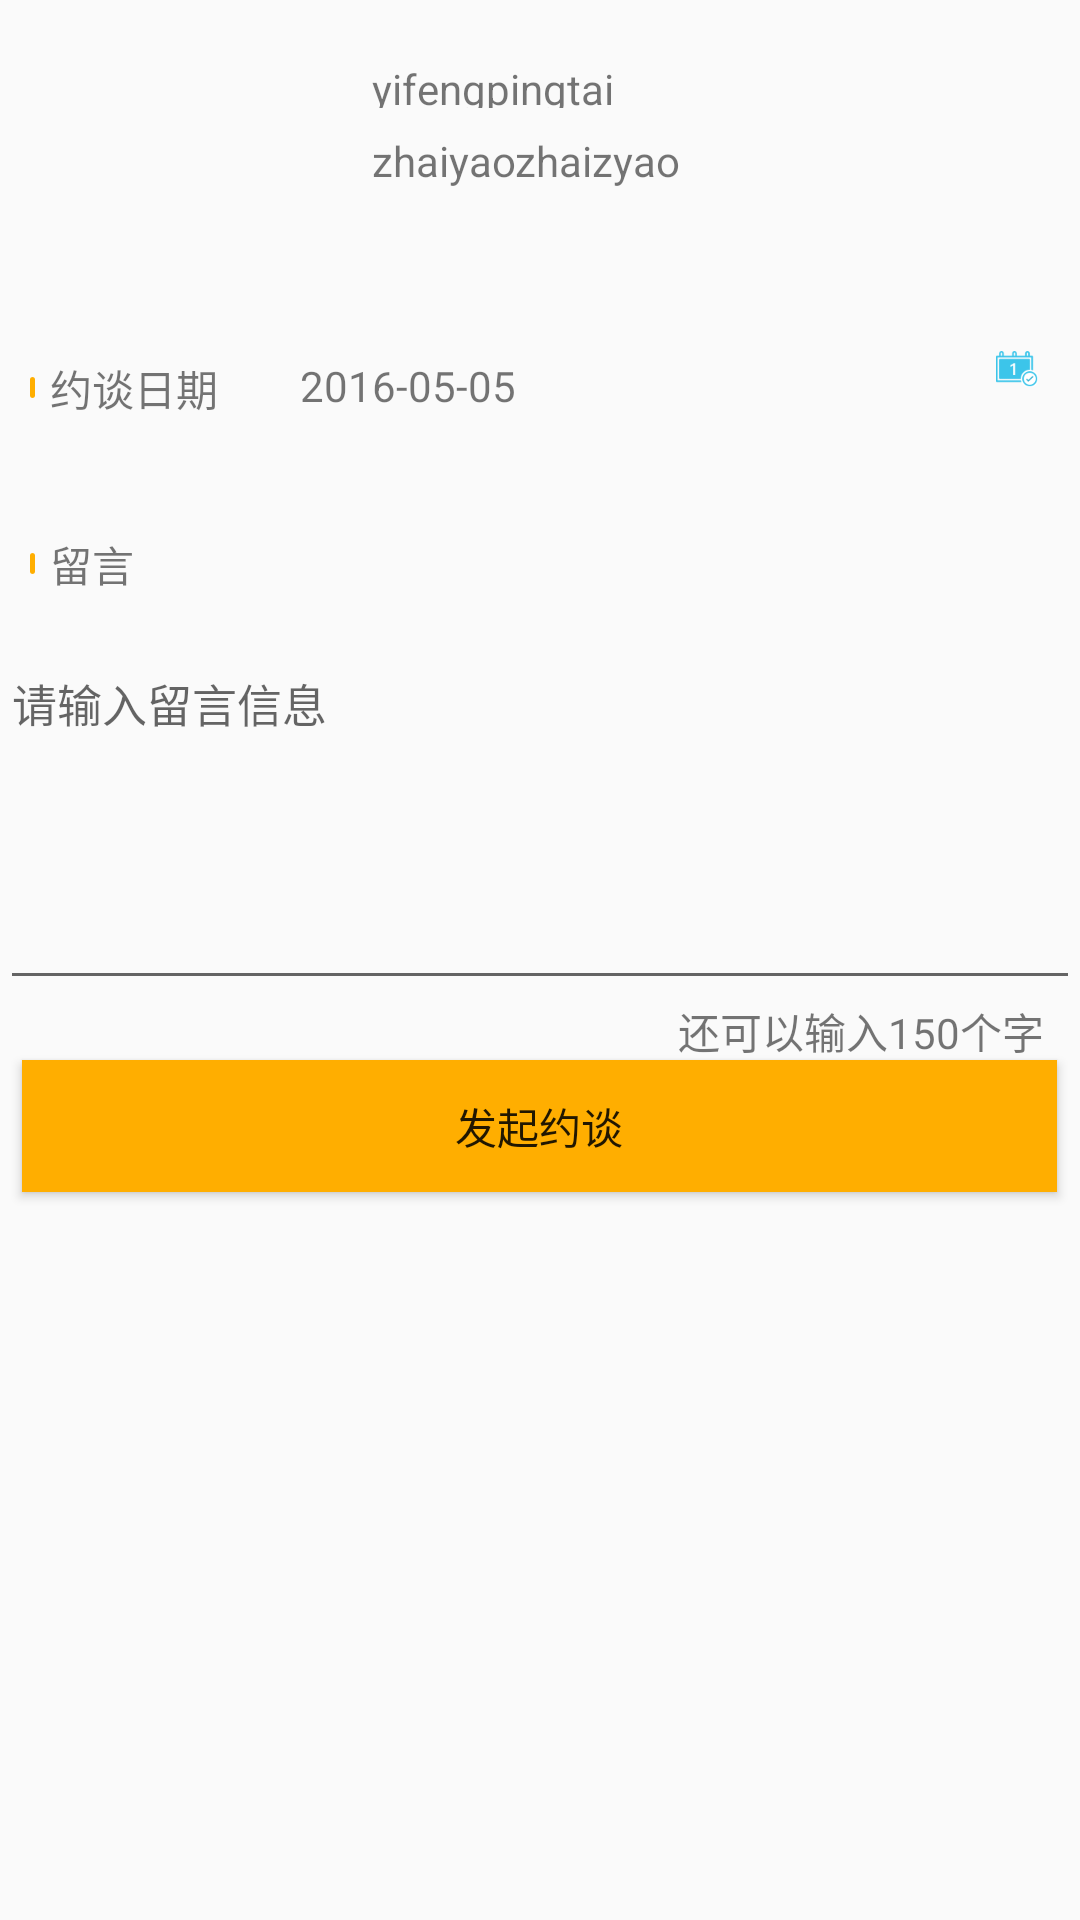

Reconstruct the res/layout file that produces this screen, plus the resources it refers to.
<!-- AndroidManifest.xml: application theme AppTheme -->
<!-- res/layout/activity_question.xml -->
<?xml version="1.0" encoding="utf-8"?>
<RelativeLayout
    xmlns:android="http://schemas.android.com/apk/res/android"
    xmlns:tools="http://schemas.android.com/tools"
    android:id="@+id/activity_question"
    android:layout_width="match_parent"
    android:layout_height="match_parent"
    tools:context="com.yeebee.activity.QuestionActivity">

    <LinearLayout
        android:id="@+id/ll_quest"
        android:layout_width="match_parent"
        android:layout_height="wrap_content"
        android:orientation="horizontal"
    >
        <ImageView
            android:id="@+id/img_message_item"
            android:layout_width="90dp"
            android:layout_height="72dp"
            android:layout_alignParentLeft="true"
            android:layout_alignParentStart="true"
            android:layout_margin="12dp"
            android:src="@mipmap/ic_launcher"/>
        <LinearLayout
            android:layout_width="wrap_content"
            android:layout_height="wrap_content"
            android:orientation="vertical">
            <TextView
                android:id="@+id/tv_title_item"
                android:layout_width="235dp"
                android:layout_height="16dp"
                android:layout_marginLeft="10dp"
                android:layout_marginTop="20dp"
                android:text="yifengpingtai"
            />
            <TextView
                android:layout_marginBottom="20dp"
                android:layout_marginTop="8dp"
                android:layout_marginLeft="10dp"
                android:id="@+id/tv_digest_item"
                android:layout_width="235dp"
                android:layout_height="32dp"
                android:text="zhaiyaozhaizyao"
            />
        </LinearLayout>
    </LinearLayout>
    <RelativeLayout
        android:id="@+id/rl_date"
        android:layout_marginTop="7dp"
        android:layout_below="@+id/ll_quest"
        android:layout_width="match_parent"
        android:layout_height="wrap_content">
        <TextView
            android:layout_marginTop="16dp"
            android:layout_marginBottom="15dp"
            android:layout_marginLeft="10dp"
            android:text="约谈日期"
            android:drawablePadding="5dp"
            android:drawableLeft="@mipmap/titletiao2x"
            android:layout_width="wrap_content"
            android:layout_height="wrap_content"/>
        <TextView
            android:id="@+id/date"
            android:layout_marginLeft="100dp"
            android:layout_marginTop="16dp"
            android:layout_marginBottom="15dp"
            android:text="2016-05-05"
            android:layout_width="wrap_content"
            android:layout_height="wrap_content"
            />
        <ImageView
            android:id="@+id/img_quest_date"
            android:layout_marginTop="14dp"
            android:layout_marginBottom="9dp"
            android:src="@mipmap/date2x"
            android:layout_width="wrap_content"
            android:layout_height="wrap_content"
            android:layout_alignParentRight="true" 
            android:layout_alignParentEnd="true"
            android:layout_marginRight="14dp" 
            android:layout_marginEnd="14dp"/>
    </RelativeLayout>
    <RelativeLayout
        android:id="@+id/rl_leave"
        android:layout_marginTop="7dp"
        android:layout_below="@+id/rl_date"
        android:layout_width="match_parent"
        android:layout_height="wrap_content">
        <TextView
            android:layout_marginTop="16dp"
            android:layout_marginBottom="15dp"
            android:layout_marginLeft="10dp"
            android:text="留言"
            android:drawablePadding="5dp"
            android:drawableLeft="@mipmap/titletiao2x"
            android:layout_width="wrap_content"
            android:layout_height="wrap_content"/>

    </RelativeLayout>
<EditText
    android:textSize="15sp"
    android:hint="请输入留言信息"
    android:id="@+id/edt_quest"
    android:layout_below="@id/rl_leave"
    android:gravity="top"
    android:layout_width="match_parent"
    android:layout_height="120dp"/>
    <TextView
        android:id="@+id/tv_showNumber"
        android:text="还可以输入150个字"
        android:layout_width="wrap_content"
        android:layout_height="wrap_content"
        android:layout_below="@+id/edt_quest"
        android:layout_marginRight="12dp"
        android:layout_alignParentRight="true"
        android:layout_alignParentEnd="true"/>
    <Button
        android:id="@+id/quest_push"
        android:layout_marginTop="20dp"
        android:background="#FFAE00"
        android:text="发起约谈"
        android:layout_width="345dp"
        android:layout_height="44dp"
        android:layout_below="@+id/edt_quest"
        android:layout_centerHorizontal="true"/>

</RelativeLayout>
<!-- resources referenced by this layout -->
<resources>
  <!-- mipmap date2x: png bitmap (mipmap-xxxhdpi, 1897 bytes) -->
  <!-- mipmap titletiao2x: png bitmap (mipmap-xxxhdpi, 172 bytes) -->
  <style name="AppTheme" parent="Theme.AppCompat.Light.DarkActionBar">
  
      </style>
</resources>
